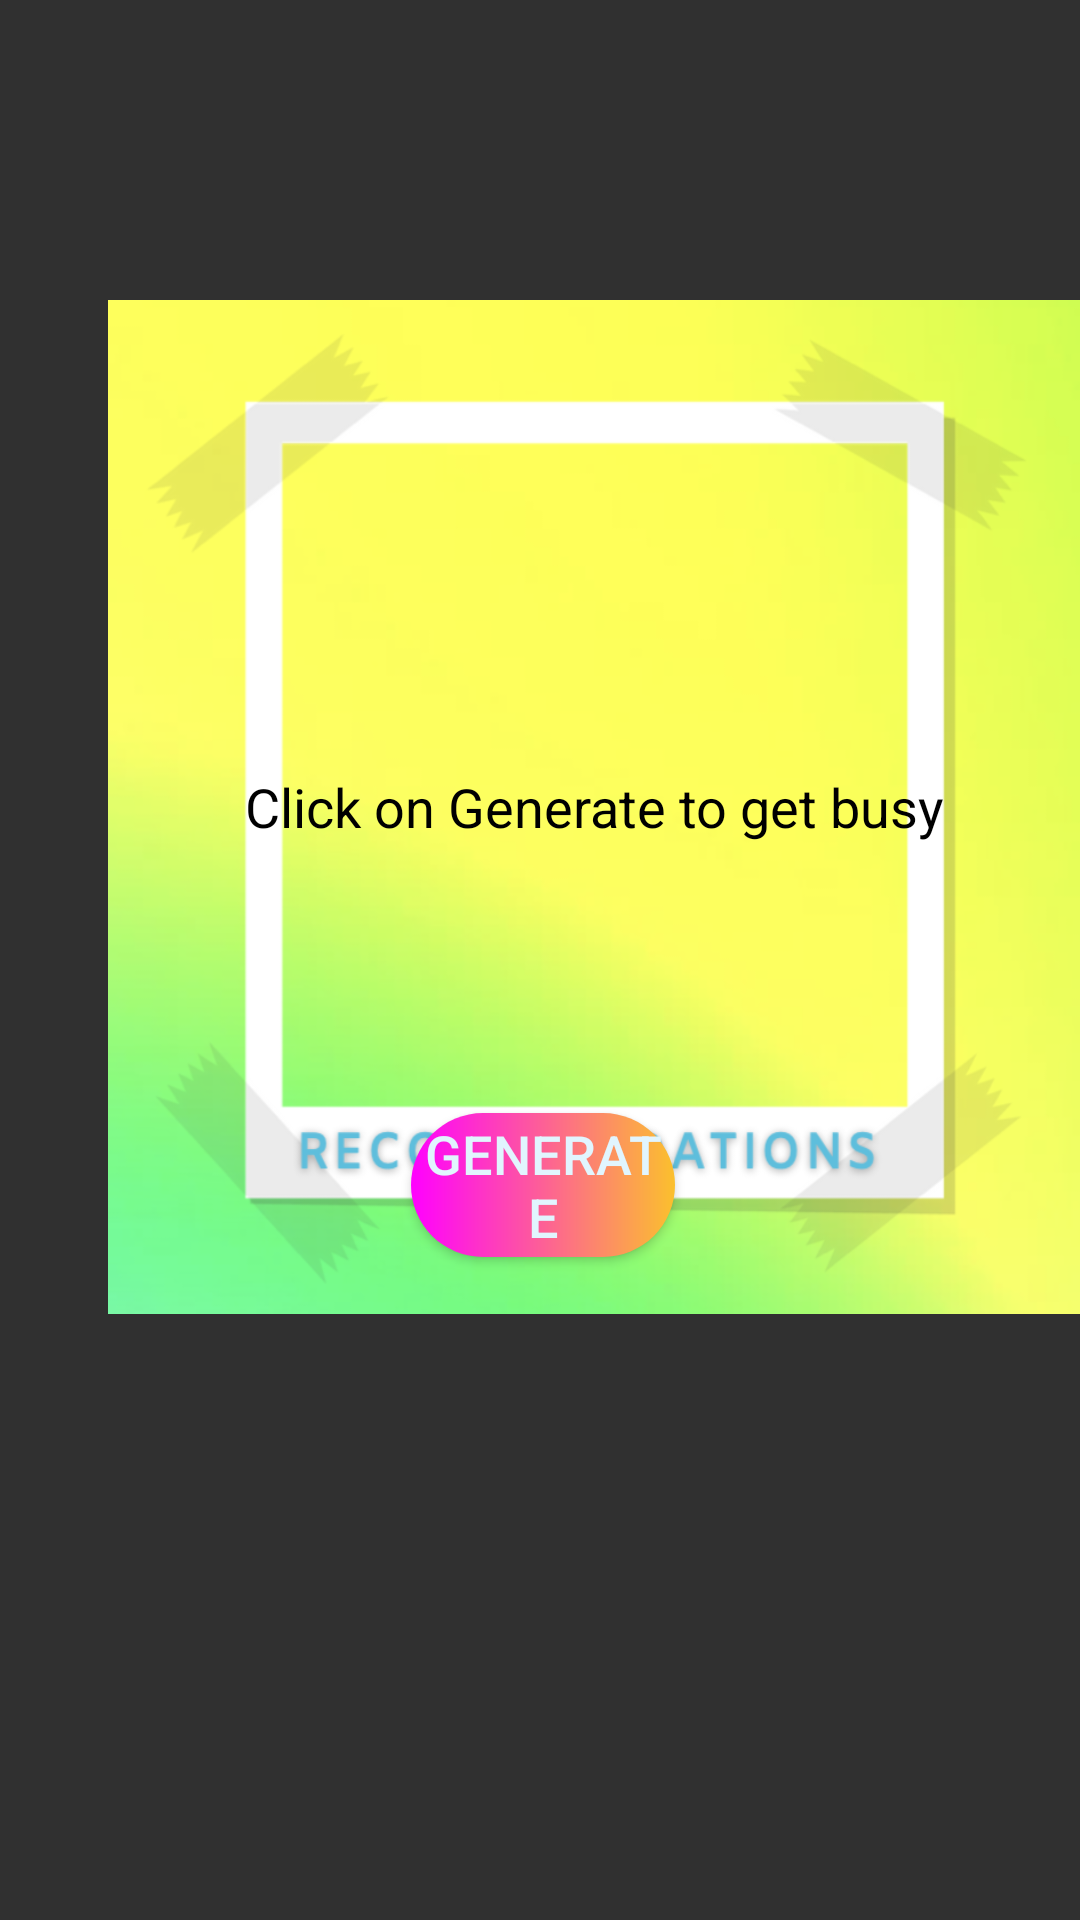

Write the Android layout XML for this screen, with the resource values it uses.
<!-- AndroidManifest.xml: application theme Theme.Design.NoActionBar -->
<!-- res/layout/activity_im_bored.xml -->
<?xml version="1.0" encoding="utf-8"?>
<RelativeLayout xmlns:android="http://schemas.android.com/apk/res/android"
    xmlns:app="http://schemas.android.com/apk/res-auto"
    xmlns:tools="http://schemas.android.com/tools"
    android:layout_width="match_parent"
    android:layout_height="match_parent"
    android:background="@drawable/fond_imbored"
    tools:context=".ImBored">

    <Button
        android:id="@+id/generateBtn"
        android:layout_width="162dp"
        android:layout_height="wrap_content"
        android:layout_alignParentStart="true"
        android:layout_alignParentEnd="true"
        android:layout_alignParentBottom="true"
        android:layout_marginStart="137dp"
        android:layout_marginTop="100dp"
        android:layout_marginEnd="135dp"
        android:layout_marginBottom="221dp"
        android:background="@drawable/custom_button2"
        android:text="Generate"
        android:textColor="@color/light_blue_50"
        android:textSize="18dp"
        app:layout_constraintEnd_toEndOf="parent"
        app:layout_constraintStart_toStartOf="parent"
        app:layout_constraintTop_toBottomOf="parent" />

    <TextView
        android:id="@+id/txtRandom"
        android:layout_width="340dp"
        android:layout_height="338dp"
        android:layout_alignParentStart="true"
        android:layout_marginStart="36dp"
        android:background="@drawable/ic_recommandation"
        android:gravity="center"
        android:text="Click on Generate to get busy"
        android:textColor="@color/black"
        android:textSize="18dp"
        android:translationY="100dp" />


</RelativeLayout>
<!-- resources referenced by this layout -->
<resources>
  <color name="black">#FF000000</color>
  <color name="light_blue_50">#FFE1F5FE</color>
  <!-- drawable custom_button2 (drawable) -->
  <?xml version="1.0" encoding="utf-8"?>
  <shape xmlns:android="http://schemas.android.com/apk/res/android" android:shape="rectangle">
  
      <gradient android:startColor="#FF00FF" android:endColor="#fbc02d" android:type="linear"/>
  
      <corners android:radius="50dp"/>
  
  </shape>
  <!-- drawable ic_recommandation: png bitmap (drawable-v24, 260703 bytes) -->
</resources>
